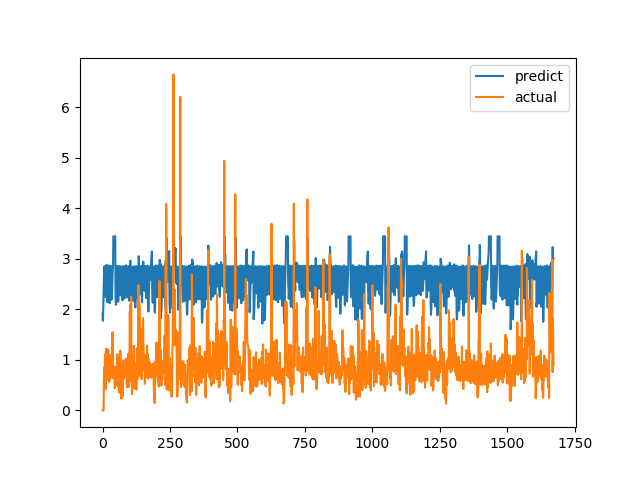

Data behind this chart, as committed beside it:
predict, actual
1.912, 0.0
1.775, 0.0
1.862, 0.0
2.128, 0.0
2.336, 0.0
2.593, 0.6238
2.733, 0.6915
2.856, 0.8558
2.415, 0.7094
2.246, 1.015
2.248, 1.116
2.35, 0.4183
2.42, 1.002
2.607, 1.219
2.77, 1.143
2.882, 0.6528
2.49, 0.6747
2.322, 0.601
2.14, 0.6695
2.241, 0.6538
2.424, 0.7814
2.585, 1.206
2.767, 0.8469
2.869, 0.8286
2.481, 0.6482
2.289, 0.5624
2.122, 0.7183
2.247, 1.1
2.493, 0.9542
2.619, 0.729
2.745, 0.6694
2.859, 0.8631
2.419, 0.6465
2.236, 0.8223
2.192, 0.9236
2.299, 0.8301
2.466, 1.067
2.628, 1.546
2.812, 0.6827
2.871, 0.6386
3.446, 0.6464
3.446, 0.6881
3.446, 0.7274
3.446, 0.65
3.446, 0.8694
3.446, 0.4409
3.446, 0.4519
3.446, 0.7575
2.294, 0.4952
2.09, 0.6851
2.09, 0.7244
2.236, 0.8654
2.445, 0.74
2.583, 0.8071
2.741, 0.8204
2.862, 1.114
2.507, 1.109
2.427, 0.4751
2.151, 1.039
2.305, 0.9458
... 1,612 more rows
